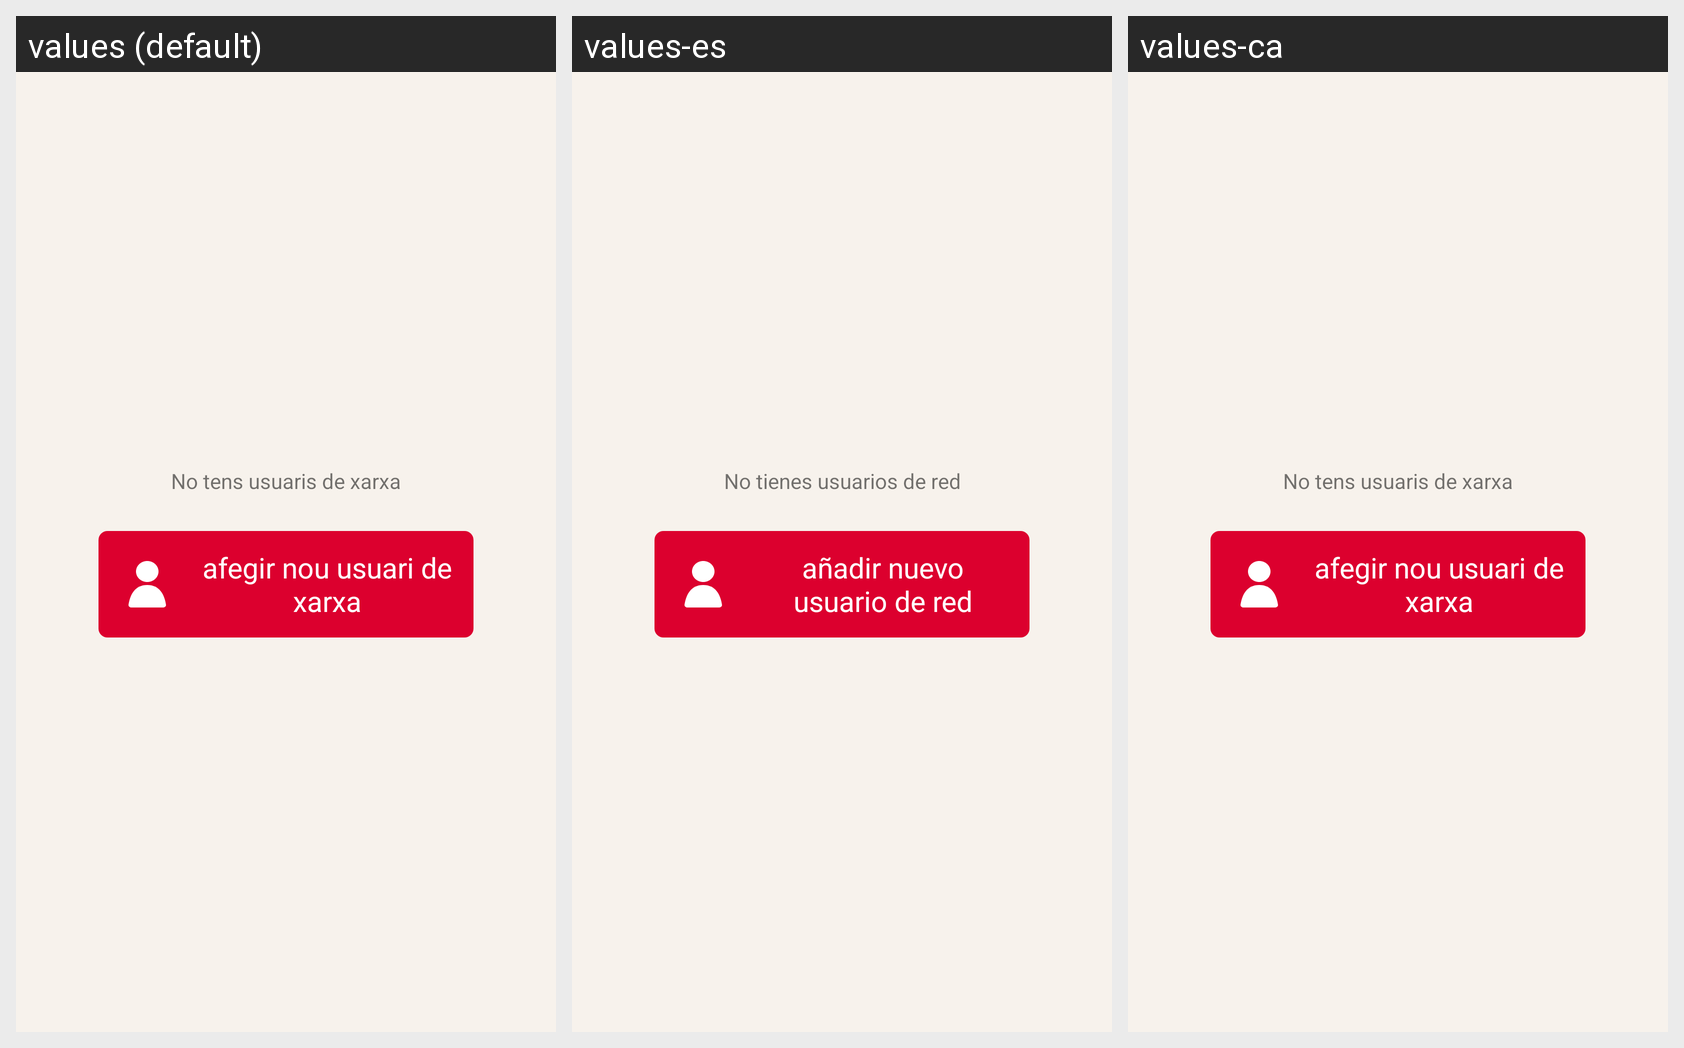

The Android screen above is rendered under several locales of the same app. Produce the string resources it draws, with the default and per-locale values.
Android screen res/layout/content_home.xml rendered under 3 locales, left to right: values (default), values-es, values-ca. Device: Nexus 5 (rendered at 1080×1920; each locale shown at half size, 540×960, under a caption strip naming it); theme AppTheme.
Strings drawn on this screen, with the default value and each locale's value (text and hints the layout hard-codes, and strings that could not be matched under every locale, appear in the picture but are not listed):

error_no_vincles_user
  values: No tens usuaris de xarxa
  values-es: No tienes usuarios de red
  values-ca: No tens usuaris de xarxa

add_new_user
  values: afegir nou usuari de xarxa
  values-es: añadir nuevo usuario de red
  values-ca: afegir nou usuari de xarxa
